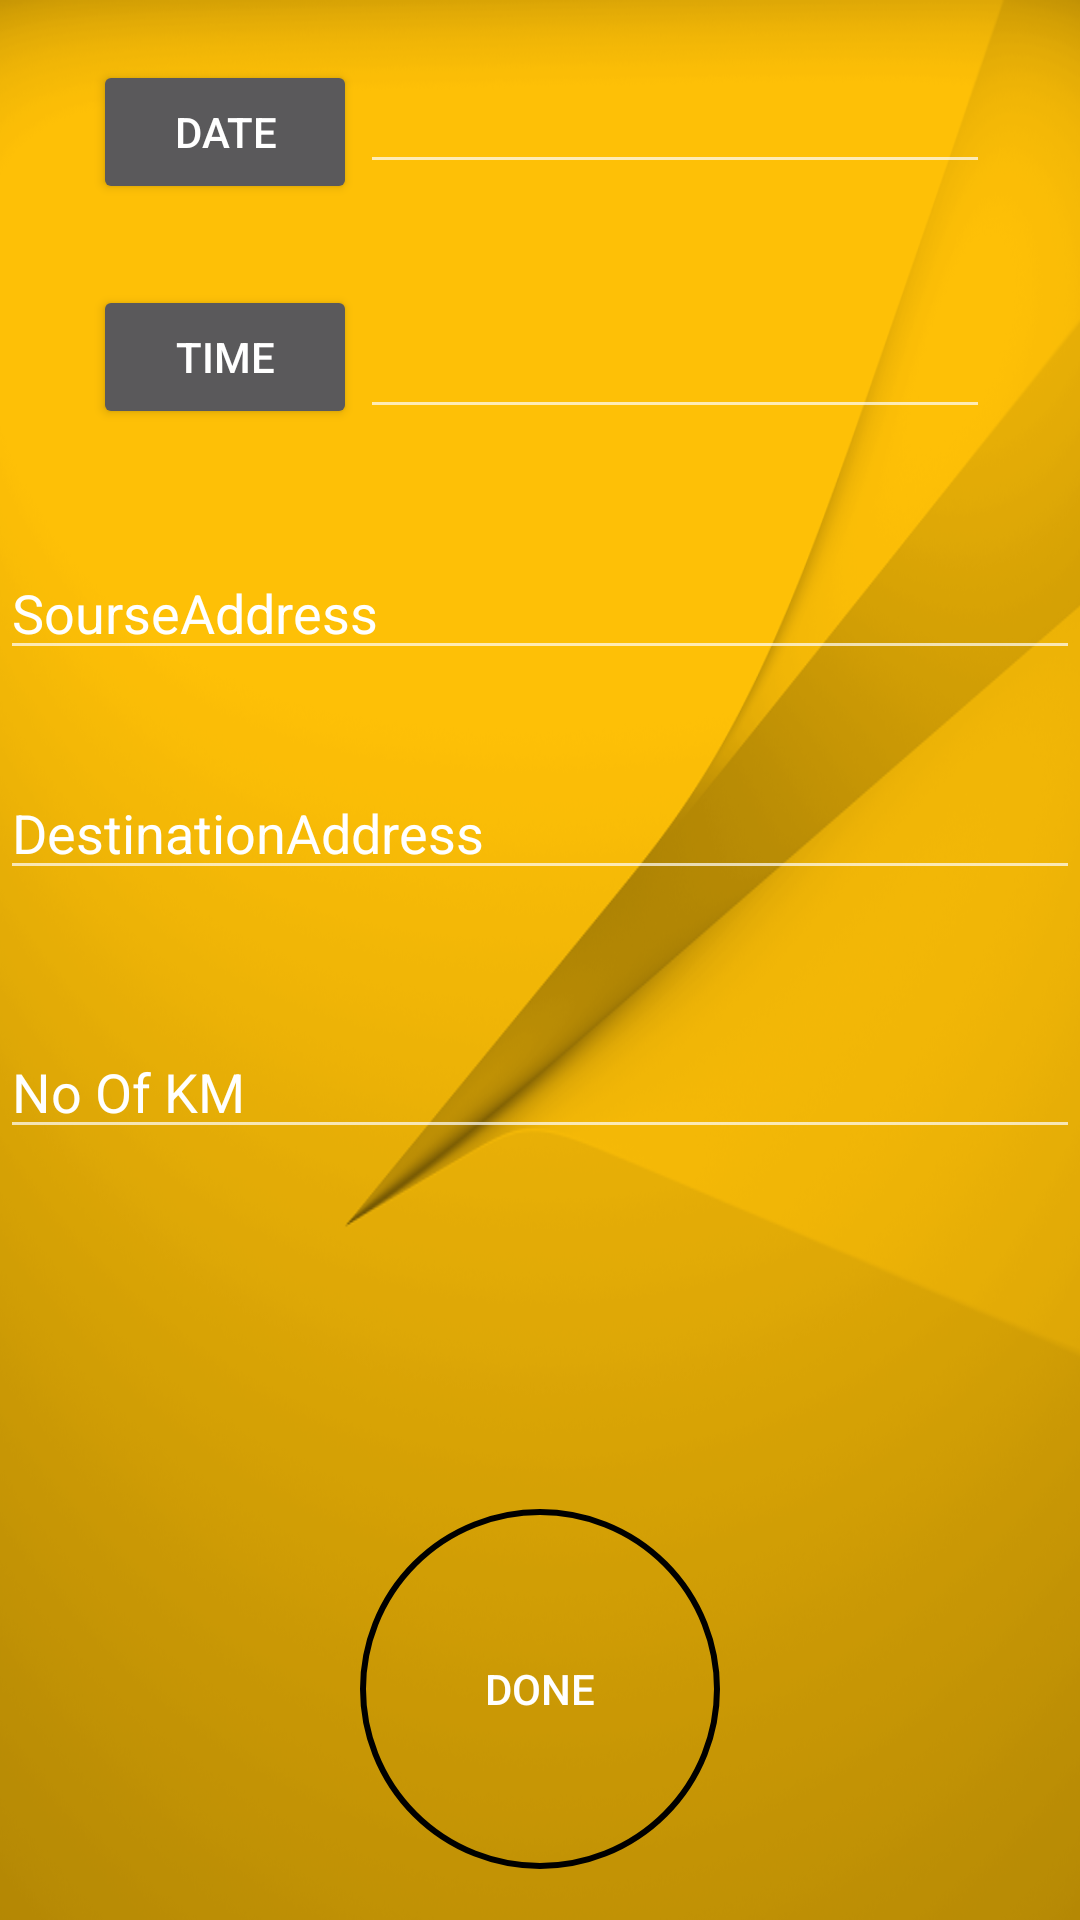

This screen was rendered from an Android layout file. Write that file and the resources it references.
<!-- AndroidManifest.xml: application theme AppTheme -->
<!-- res/layout/activity_date_time.xml -->
<?xml version="1.0" encoding="utf-8"?>

<RelativeLayout xmlns:android="http://schemas.android.com/apk/res/android"
    xmlns:app="http://schemas.android.com/apk/res-auto"
    xmlns:tools="http://schemas.android.com/tools"
    android:layout_width="match_parent"
    android:layout_height="match_parent"
    android:background="@drawable/app1"
    tools:context="com.example.admin.pavitrapackaging.DateTimeActivity">

    <Button
        android:id="@+id/btDate"
        android:layout_width="wrap_content"
        android:layout_height="wrap_content"
        android:layout_marginLeft="31dp"
        android:layout_marginStart="31dp"
        android:layout_marginTop="20dp"
        android:text="DATE"
        android:textColor="#ffffff"
        tools:layout_editor_absoluteX="148dp"
        tools:layout_editor_absoluteY="174dp"
        android:layout_alignParentTop="true"
        android:layout_alignParentLeft="true"
        android:layout_alignParentStart="true" />

    <Button
        android:id="@+id/btTIME"
        android:layout_width="wrap_content"
        android:layout_height="wrap_content"
        android:layout_marginTop="27dp"
        android:text="TIME"
        android:textColor="#ffffff"
        android:layout_below="@+id/btDate"
        android:layout_alignLeft="@+id/btDate"
        android:layout_alignStart="@+id/btDate" />

    <EditText
        android:id="@+id/etDate"
        android:layout_width="wrap_content"
        android:layout_height="wrap_content"
        android:ems="10"
        android:textColorHint="#ffffff"
        android:inputType="textPersonName"
        android:layout_alignBaseline="@+id/btDate"
        android:layout_alignBottom="@+id/btDate"
        android:layout_alignLeft="@+id/btQuotation"
        android:layout_alignStart="@+id/btQuotation" />

    <EditText
        android:id="@+id/etTime"
        android:layout_width="wrap_content"
        android:layout_height="wrap_content"
        android:textColorHint="#ffffff"
        android:layout_alignBottom="@+id/btTIME"
        android:layout_alignLeft="@+id/etDate"
        android:layout_alignStart="@+id/etDate"
        android:ems="10"
        android:inputType="textPersonName" />

    <EditText
        android:id="@+id/etSaddress"
        android:layout_width="match_parent"
        android:layout_height="wrap_content"
        android:ems="10"
        android:textColorHint="#ffffff"
        android:hint="SourseAddress"
        android:inputType="textPostalAddress"
        android:selectAllOnFocus="true"
        android:layout_below="@+id/btTIME"
        android:layout_alignParentLeft="true"
        android:layout_alignParentStart="true"
        android:layout_marginTop="39dp" />

    <EditText
        android:id="@+id/etDaddress"
        android:layout_width="match_parent"
        android:layout_height="wrap_content"
        android:textColorHint="#ffffff"
        android:ems="10"
        android:hint="DestinationAddress"
        android:inputType="textPostalAddress"
        android:layout_below="@+id/etSaddress"
        android:layout_alignParentLeft="true"
        android:layout_alignParentStart="true"
        android:layout_marginTop="32dp" />

    <EditText
        android:id="@+id/etNo"
        android:layout_width="match_parent"
        android:layout_height="wrap_content"
        android:textColorHint="#ffffff"
        android:ems="10"
        android:hint="No Of KM"
        android:inputType="textPersonName"
        android:layout_below="@+id/etDaddress"
        android:layout_alignParentLeft="true"
        android:layout_alignParentStart="true"
        android:layout_marginTop="45dp" />

    <Button
        android:id="@+id/btQuotation"
        android:layout_width="wrap_content"
        android:layout_height="wrap_content"
        android:layout_marginBottom="17dp"
        android:textColorHint="#ffffff"
        android:background="@drawable/circle_button"
        android:text="Done"
        android:textColor="#ffffff"
        android:layout_alignParentBottom="true"
        android:layout_centerHorizontal="true" />


</RelativeLayout>
<!-- resources referenced by this layout -->
<resources>
  <!-- drawable app1: png bitmap (drawable, 222932 bytes) -->
  <!-- drawable circle_button (drawable) -->
  <shape xmlns:android="http://schemas.android.com/apk/res/android"
      android:shape="oval">
      <stroke android:color="@color/common_google_signin_btn_text_light"
          android:width="2dp"></stroke>
      <solid android:color="@color/common_google_signin_btn_text_light"></solid>
          <size android:width="120dp"
              android:height="120dp"></size>
  </shape>
  <style name="AppTheme" parent="Theme.AppCompat">
          
          <item name="android:color">@color/primary_dark_material_dark_1</item>
          <item name="colorPrimaryDark">@color/primary_dark_material_dark_1</item>
          <item name="colorAccent">@color/primary_dark_material_dark_1</item>
          <item name="colorPrimary">@color/common_google_signin_btn_text_dark_focused</item>
      </style>
  <color name="primary_dark_material_dark_1">#000000</color>
</resources>
